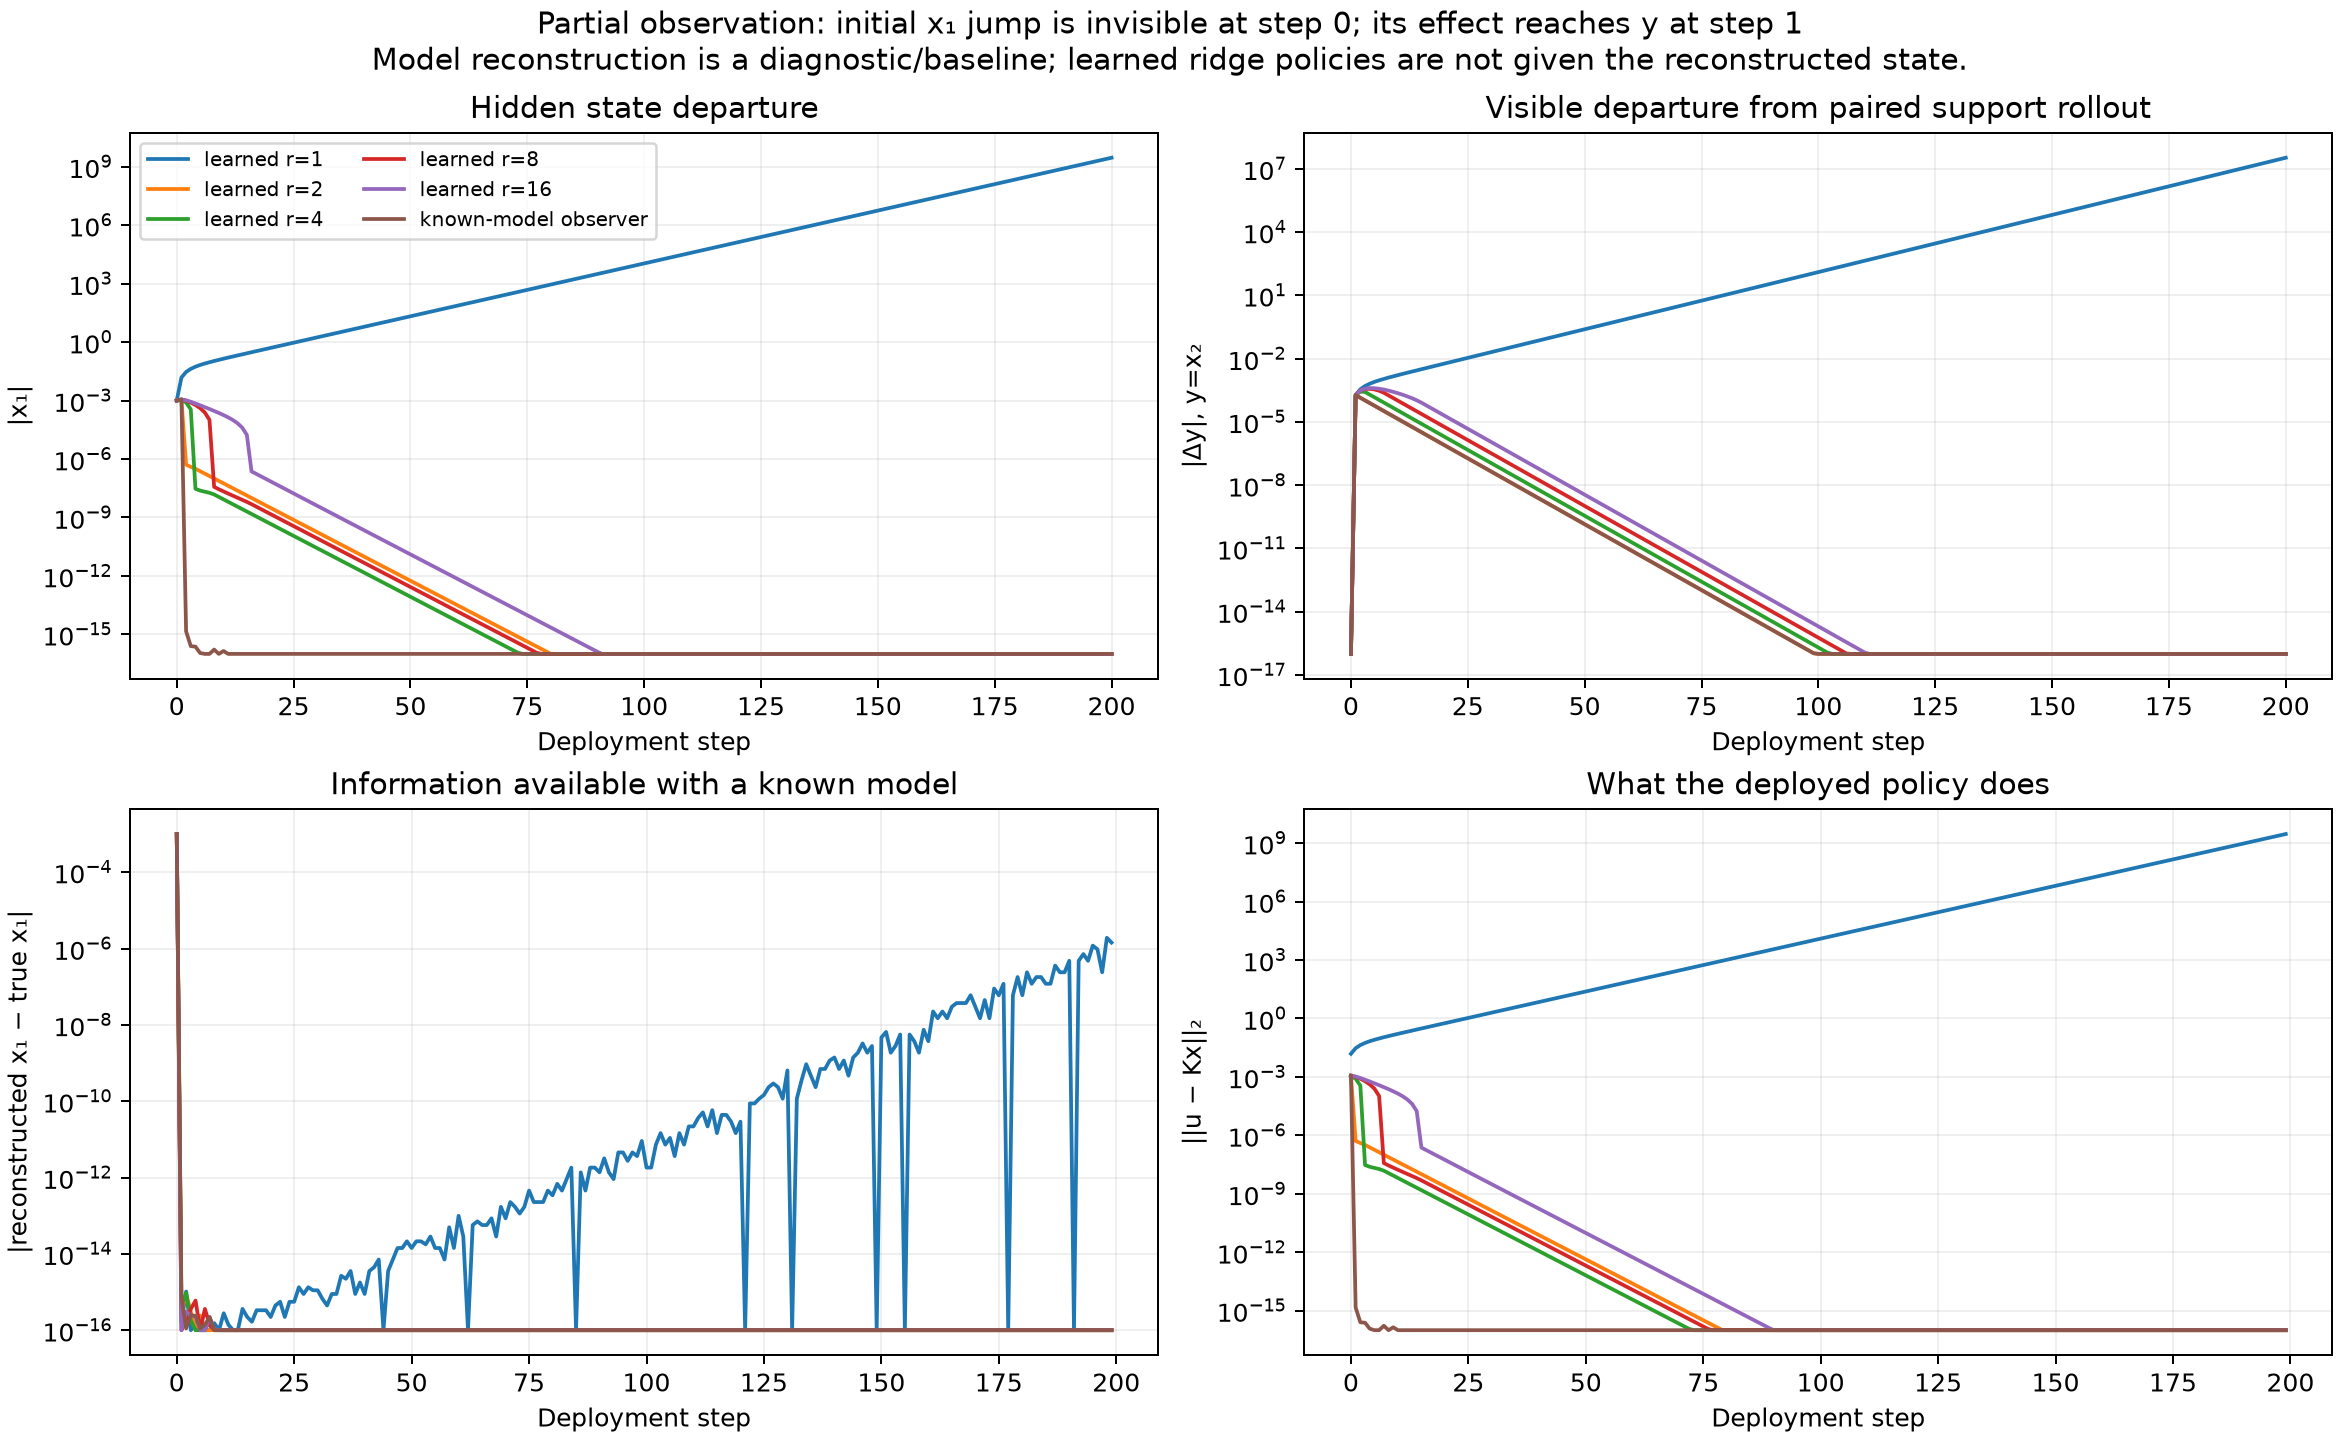

Values plotted in this chart, from the file beside it:
controller, step, hidden_x1, observed_y, model_estimated_x1, actual_u1, actual_u2, action_error_at_learner_state
learned r=1, 0, 0.001, 1, 0.0, -0.2037, 0.002706, 0.01532
learned r=1, 1, -0.01511, 0.7525, -0.01511, -0.1533, 0.002037, 0.02962
learned r=1, 2, -0.02922, 0.5693, -0.02922, -0.116, 0.001541, 0.0427
learned r=1, 3, -0.04212, 0.434, -0.04212, -0.08842, 0.001174, 0.05518
learned r=1, 4, -0.05443, 0.3345, -0.05443, -0.06816, 0.0009054, 0.06758
learned r=1, 5, -0.06667, 0.262, -0.06667, -0.05338, 0.0007091, 0.08035
learned r=1, 6, -0.07925, 0.2097, -0.07925, -0.04273, 0.0005676, 0.09384
learned r=1, 7, -0.09257, 0.1727, -0.09257, -0.03519, 0.0004674, 0.1084
learned r=1, 8, -0.1069, 0.1474, -0.1069, -0.03002, 0.0003988, 0.1244
learned r=1, 9, -0.1227, 0.131, -0.1227, -0.02668, 0.0003545, 0.1421
learned r=1, 10, -0.1402, 0.1216, -0.1402, -0.02477, 0.0003291, 0.1619
learned r=1, 11, -0.1597, 0.1178, -0.1597, -0.024, 0.0003188, 0.184
learned r=1, 12, -0.1815, 0.1186, -0.1815, -0.02416, 0.000321, 0.209
learned r=1, 13, -0.2061, 0.1233, -0.2061, -0.02512, 0.0003337, 0.2371
learned r=1, 14, -0.2339, 0.1315, -0.2339, -0.02679, 0.0003558, 0.269
learned r=1, 15, -0.2653, 0.1428, -0.2653, -0.0291, 0.0003865, 0.3049
learned r=1, 16, -0.3008, 0.1572, -0.3008, -0.03204, 0.0004256, 0.3456
learned r=1, 17, -0.3409, 0.1748, -0.3409, -0.0356, 0.0004729, 0.3917
learned r=1, 18, -0.3864, 0.1955, -0.3864, -0.03982, 0.000529, 0.4439
learned r=1, 19, -0.4378, 0.2196, -0.4378, -0.04474, 0.0005942, 0.503
learned r=1, 20, -0.4961, 0.2474, -0.4961, -0.0504, 0.0006695, 0.5699
learned r=1, 21, -0.5622, 0.2792, -0.5622, -0.05689, 0.0007557, 0.6458
learned r=1, 22, -0.637, 0.3156, -0.637, -0.0643, 0.0008541, 0.7317
learned r=1, 23, -0.7217, 0.357, -0.7217, -0.07273, 0.0009661, 0.829
learned r=1, 24, -0.8177, 0.404, -0.8177, -0.08232, 0.001093, 0.9393
learned r=1, 25, -0.9265, 0.4574, -0.9265, -0.0932, 0.001238, 1.064
learned r=1, 26, -1.05, 0.518, -1.05, -0.1055, 0.001402, 1.206
learned r=1, 27, -1.189, 0.5868, -1.189, -0.1195, 0.001588, 1.366
learned r=1, 28, -1.348, 0.6647, -1.348, -0.1354, 0.001799, 1.548
learned r=1, 29, -1.527, 0.753, -1.527, -0.1534, 0.002038, 1.754
learned r=1, 30, -1.73, 0.8531, -1.73, -0.1738, 0.002309, 1.987
learned r=1, 31, -1.96, 0.9665, -1.96, -0.1969, 0.002616, 2.251
learned r=1, 32, -2.221, 1.095, -2.221, -0.2231, 0.002963, 2.551
learned r=1, 33, -2.516, 1.241, -2.516, -0.2528, 0.003357, 2.89
learned r=1, 34, -2.851, 1.406, -2.851, -0.2864, 0.003804, 3.274
learned r=1, 35, -3.23, 1.592, -3.23, -0.3245, 0.00431, 3.71
learned r=1, 36, -3.66, 1.804, -3.66, -0.3676, 0.004883, 4.203
learned r=1, 37, -4.146, 2.044, -4.146, -0.4165, 0.005532, 4.763
learned r=1, 38, -4.698, 2.316, -4.698, -0.4719, 0.006268, 5.396
learned r=1, 39, -5.323, 2.624, -5.323, -0.5347, 0.007102, 6.114
learned r=1, 40, -6.031, 2.973, -6.031, -0.6058, 0.008047, 6.927
learned r=1, 41, -6.833, 3.369, -6.833, -0.6863, 0.009117, 7.848
learned r=1, 42, -7.741, 3.817, -7.741, -0.7776, 0.01033, 8.892
learned r=1, 43, -8.771, 4.324, -8.771, -0.881, 0.0117, 10.07
learned r=1, 44, -9.938, 4.9, -9.938, -0.9982, 0.01326, 11.41
learned r=1, 45, -11.26, 5.551, -11.26, -1.131, 0.01502, 12.93
learned r=1, 46, -12.76, 6.29, -12.76, -1.281, 0.01702, 14.65
learned r=1, 47, -14.45, 7.126, -14.45, -1.452, 0.01929, 16.6
learned r=1, 48, -16.38, 8.074, -16.38, -1.645, 0.02185, 18.81
learned r=1, 49, -18.55, 9.148, -18.55, -1.864, 0.02476, 21.31
learned r=1, 50, -21.02, 10.36, -21.02, -2.112, 0.02805, 24.15
learned r=1, 51, -23.82, 11.74, -23.82, -2.393, 0.03178, 27.36
learned r=1, 52, -26.99, 13.31, -26.99, -2.711, 0.03601, 31
learned r=1, 53, -30.58, 15.07, -30.58, -3.071, 0.0408, 35.12
learned r=1, 54, -34.64, 17.08, -34.64, -3.48, 0.04622, 39.79
learned r=1, 55, -39.25, 19.35, -39.25, -3.943, 0.05237, 45.08
learned r=1, 56, -44.47, 21.93, -44.47, -4.467, 0.05934, 51.08
learned r=1, 57, -50.38, 24.84, -50.38, -5.061, 0.06723, 57.87
learned r=1, 58, -57.09, 28.15, -57.09, -5.734, 0.07617, 65.57
learned r=1, 59, -64.68, 31.89, -64.68, -6.497, 0.0863, 74.29
... 1,140 more rows
